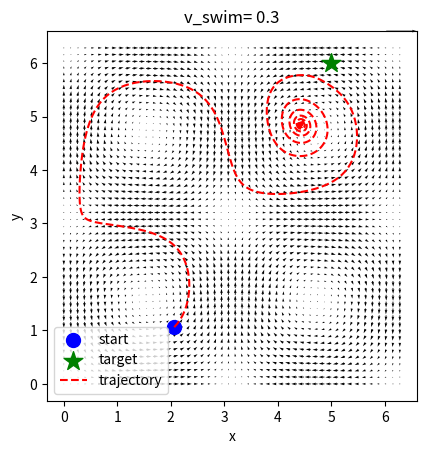

Python code for this plot: (Note: this script raises an exception after producing the figure.)
import numpy as np
import matplotlib.pyplot as plt
from matplotlib.animation import FuncAnimation

def taylor_green_field(x,y):
    u = np.sin(x)*np.cos(y)
    v = -np.cos(x)*np.sin(y)
    return u, v

def euler_method(px, py, u, v, dt):
    px_updated = px + dt*u 
    py_updated = py + dt*v
    return px_updated, py_updated

class SwimmerEnv: 
    def __init__(self):
        self.v_swim = 0.3
        self.dt = 0.1
        self.target_x = 5
        self.target_y = 6
        self.threshold = 0.2
        self.max_steps = 1000
        self.domain_min = 0
        self.domain_max = 2*np.pi

    def _get_obs(self):
        self.obs = np.array([self.target_x - self.px, self.target_y - self.py])
        return self.obs

    def reset(self):
        self.px = 2
        self.py = 1
        self.step_count = 0
        return self._get_obs()

    def step(self, action):
        self.u, self.v = taylor_green_field(self.px, self.py)
        self.u = self.u + self.v_swim*np.cos(action)
        self.v = self.v + self.v_swim*np.sin(action)

        self.px, self.py = euler_method(self.px, self.py, self.u, self.v, self.dt)
        self.px = np.clip(self.px, 0, 2*np.pi)
        self.py = np.clip(self.py, 0, 2*np.pi)

        self.step_count +=1
        self.distance_target = np.sqrt((self.px - self.target_x)**2 
                                       + (self.py - self.target_y)**2)
        
        self.terminated = self.distance_target <= self.threshold
        self.truncated = self.step_count >= self.max_steps 
        self.info={}
        self.reward= -self.dt

        if self.terminated: 
            self.reward +=100

        return self._get_obs(), self.reward, self.terminated, self.truncated, self.info 

if __name__ == "__main__":
    print("Starting the script..")
    terminated = False
    truncated = False
    env = SwimmerEnv()
    obs= env.reset()

    list_pos = []

    X = np.linspace(env.domain_min, env.domain_max, 50)
    Y = np.linspace(env.domain_min, env.domain_max, 50)
    x, y = np.meshgrid(X, Y, indexing='xy')
    U, V = taylor_green_field(x, y)

    while not (terminated or truncated):
        theta = np.arctan2(obs[1], obs[0])
        obs, reward, terminated, truncated, info = env.step(theta)
        list_pos.append((env.px, env.py))
         
    print("step_count:", env.step_count)

    if terminated == True: 
        print("Target reached!")

    if truncated == True: 
        print("Out of step_counts...")

    #Plot TG field + trajectory of the swimmer
    traj = np.array(list_pos)
    fig, ax = plt.subplots()
    q = ax.quiver(X, Y, U, V)
    ax.quiverkey(q, X=1, Y=1, U=5, label =f'Quiver, length =5', labelpos='E')
    ax.scatter(traj[0,0], traj[0,1], c='b', marker='o', s=100, label='start')
    ax.scatter(env.target_x, env.target_y, c='g', marker='*', s=200, label='target')
    ax.set_xlabel('x')
    ax.set_ylabel('y')
    ax.set_aspect('equal')
    ax.plot(traj[:,0], traj[:,1], 'r--',label='trajectory')
    ax.set_title(f'v_swim= {env.v_swim}')
    ax.legend()
    fig.savefig(f'figs/traj_vswim_{env.v_swim}.png')
    plt.show()
    plt.close()

    #Animation
    fig2, ax2 = plt.subplots()
    q2 = ax2.quiver(X, Y, U, V)
    ax2.quiverkey(q2, X=1, Y=1, U=5, label =f'Quiver, length =5', labelpos='E')
    ax2.scatter(traj[0,0], traj[0,1], c='b', marker='o', s=100, label='start')
    ax2.scatter(env.target_x, env.target_y, c='g', marker='*', s=200, label='target')

    point, = ax2.plot([], [], 'ro')   # nageur, vide au départ
    trace, = ax2.plot([], [], 'r--')   # trace, vide au départ

    def update(frame):
        point.set_data([traj[frame,0]], [traj[frame,1]])        
        trace.set_data(traj[:frame, 0], traj[:frame, 1])        
        return point, trace
    
    anim = FuncAnimation(fig2, update, frames=range(0, len(traj), 5), interval=30)
    anim.save(f'figs/traj_vswim_{env.v_swim}.gif', writer='pillow')
    plt.show()
